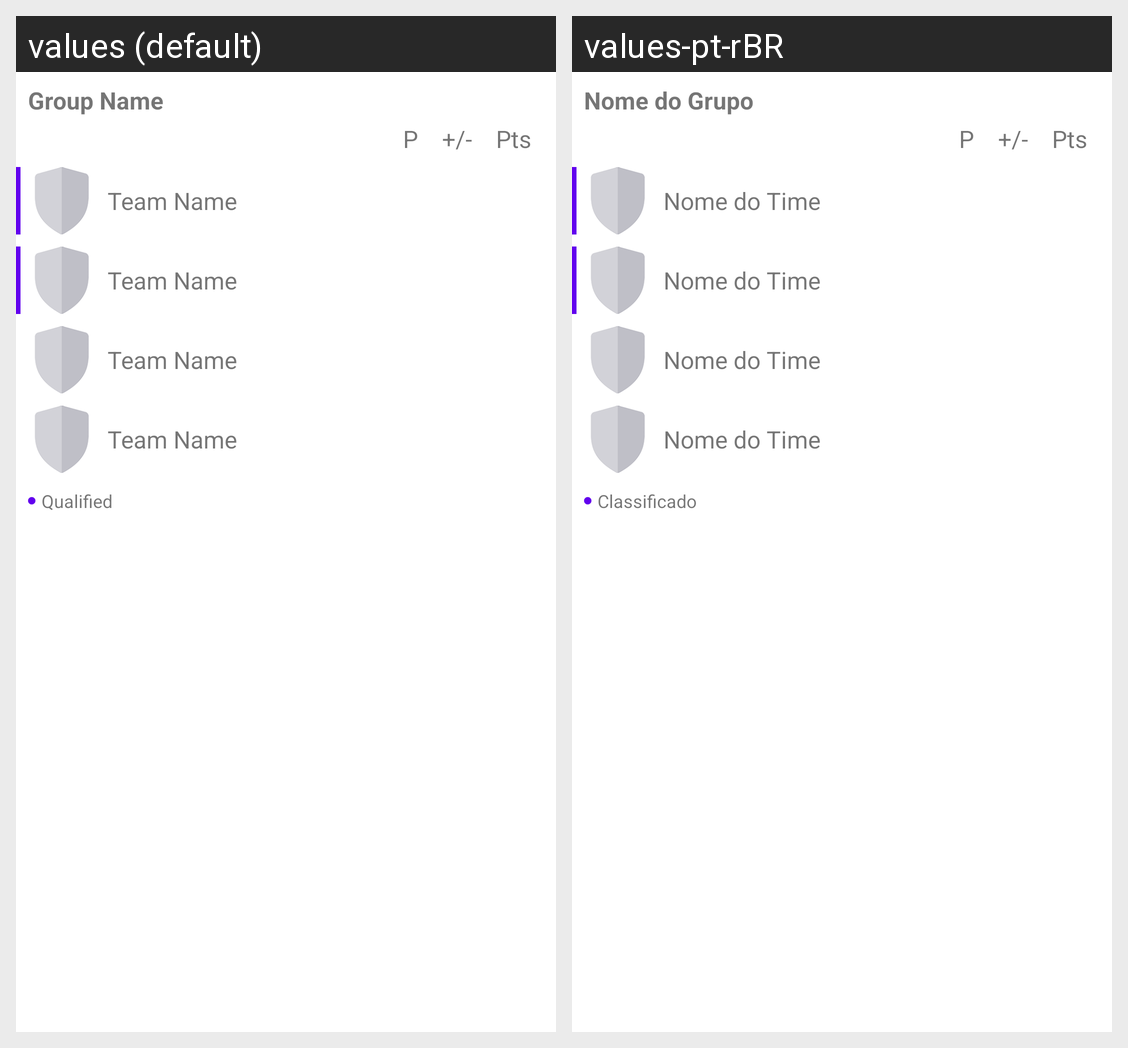

Strings drawn on this Android screen and how each of the app's shown locales translates them:
Android screen res/layout/model_groupview.xml rendered under 2 locales, left to right: values (default), values-pt-rBR. Device: Nexus 5 (rendered at 1080×1920; each locale shown at half size, 540×960, under a caption strip naming it); theme Theme.WorldCup.
Strings drawn on this screen, with the default value and each locale's value (text and hints the layout hard-codes, and strings that could not be matched under every locale, appear in the picture but are not listed):

title_GroupName
  values: Group Name
  values-pt-rBR: Nome do Grupo

title_team_Name
  values: Team Name
  values-pt-rBR: Nome do Time

qualified
  values: Qualified
  values-pt-rBR: Classificado
